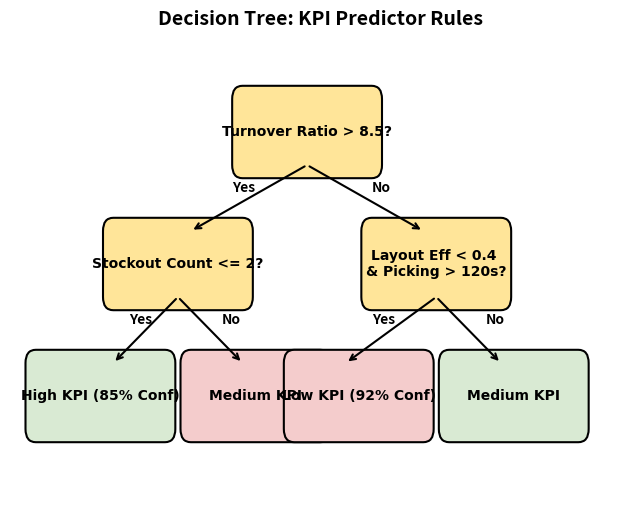

This figure's Python source:
import matplotlib.pyplot as plt
import matplotlib.patches as mpatches

fig, ax = plt.subplots(figsize=(8, 6))

def draw_box(ax, x, y, text, color):
    box = mpatches.FancyBboxPatch((x, y), 2.5, 1.0, 
                                  boxstyle="round,pad=0.2", 
                                  ec="black", fc=color, lw=1.5)
    ax.add_patch(box)
    ax.text(x+1.25, y+0.5, text, ha="center", va="center", fontsize=10, 
            fontname="Arial", fontweight="bold")

# Draw the tree
draw_box(ax, 3.5, 7, "Turnover Ratio > 8.5?", "#ffe599")

# Left side
ax.annotate("", xy=(2.5, 6), xytext=(4.75, 7), arrowprops=dict(arrowstyle="->", lw=1.5))
ax.text(3.3, 6.6, "Yes", fontsize=10, fontweight="bold")

draw_box(ax, 1, 5, "Stockout Count <= 2?", "#ffe599")

ax.annotate("", xy=(1.0, 4), xytext=(2.25, 5), arrowprops=dict(arrowstyle="->", lw=1.5))
ax.text(1.3, 4.6, "Yes", fontsize=10, fontweight="bold")
draw_box(ax, -0.5, 3, "High KPI (85% Conf)", "#d9ead3")

ax.annotate("", xy=(3.5, 4), xytext=(2.25, 5), arrowprops=dict(arrowstyle="->", lw=1.5))
ax.text(3.1, 4.6, "No", fontsize=10, fontweight="bold")
draw_box(ax, 2.5, 3, "Medium KPI", "#f4cccc")

# Right side
ax.annotate("", xy=(7.0, 6), xytext=(4.75, 7), arrowprops=dict(arrowstyle="->", lw=1.5))
ax.text(6.0, 6.6, "No", fontsize=10, fontweight="bold")

draw_box(ax, 6, 5, "Layout Eff < 0.4 \n& Picking > 120s?", "#ffe599")

ax.annotate("", xy=(5.5, 4), xytext=(7.25, 5), arrowprops=dict(arrowstyle="->", lw=1.5))
ax.text(6.0, 4.6, "Yes", fontsize=10, fontweight="bold")
draw_box(ax, 4.5, 3, "Low KPI (92% Conf)", "#f4cccc")

ax.annotate("", xy=(8.5, 4), xytext=(7.25, 5), arrowprops=dict(arrowstyle="->", lw=1.5))
ax.text(8.2, 4.6, "No", fontsize=10, fontweight="bold")
draw_box(ax, 7.5, 3, "Medium KPI", "#d9ead3")


ax.set_xlim(-1, 11)
ax.set_ylim(2, 9)
ax.axis("off")
plt.title("Decision Tree: KPI Predictor Rules", fontsize=14, fontweight="bold")

plt.savefig("decision_tree.png", dpi=300)
print("Saved decision_tree.png")
